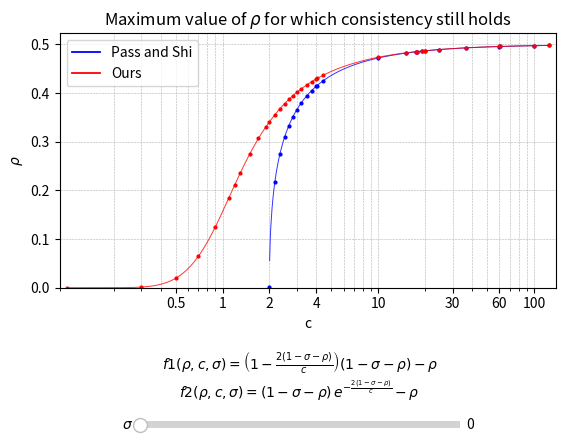

Write the Python code that produced this figure.
import numpy as np
import matplotlib.pyplot as plt
from scipy.optimize import brentq
from matplotlib.widgets import Slider
from matplotlib.ticker import FuncFormatter
from matplotlib.lines import Line2D


# --- Fixed-point functions ---
def f1(x, c, s):
    """Pass & Shi fixed-point equation."""
    return (1 - (2 * (1 - s - x)) / c) * (1 - s - x) - x

def f2(x, c, s):
    """Our condition fixed-point equation."""
    return (1 - s - x) * np.exp(-(2 * (1 - s - x)) / c) - x

def safe_brentq(fun, a, b, args=(), scan_points=2001):
    """
    Robust root finder on [a, b]:
    - Tries brentq directly if the endpoints have opposite signs.
    - Otherwise scans the interval on a uniform grid to locate a sign change
      and then calls brentq on the first bracketing sub-interval.

    Returns
    -------
    float
        A root in [a, b].
    Raises
    ------
    ValueError
        If no sign change can be found on [a, b].
    """
    fa, fb = fun(a, *args), fun(b, *args)

    if np.isfinite(fa) and fa == 0:
        return a
    if np.isfinite(fb) and fb == 0:
        return b

    if np.isfinite(fa) and np.isfinite(fb) and np.sign(fa) * np.sign(fb) < 0:
        return brentq(fun, a, b, args=args)

    xs = np.linspace(a, b, scan_points)
    vals = np.array([fun(x, *args) for x in xs], dtype=float)
    vals[~np.isfinite(vals)] = np.nan

    sgn = np.sign(vals)
    ok = ~np.isnan(vals)
    idxs = np.where(ok[:-1] & ok[1:] & (sgn[:-1] * sgn[1:] < 0))[0]
    if idxs.size == 0:
        raise ValueError("no sign change found")

    i = idxs[0]
    aa, bb = xs[i], xs[i + 1]
    return brentq(fun, aa, bb, args=args)


# --- c-grids (shared by f1 and f2; include c < 2) ---
rng = np.random.default_rng(0)
c_values_between_0_and_2 = np.linspace(0.1, 1.9, 10)
c_values_between_2_and_3 = np.linspace(2, 3, 7)
c_values_between_3_and_4 = np.linspace(3.2, 4, 4)
c_values_above_4 = rng.exponential(scale=20, size=10) + 4
c_values_specific = np.array([1.2, 1.5, 10, 20, 60, 100])

c_values_all = np.unique(
    np.concatenate(
        [
            c_values_between_0_and_2,
            c_values_between_2_and_3,
            c_values_between_3_and_4,
            c_values_above_4,
            c_values_specific,
        ]
    )
)
c_values_all.sort()

# Dense log-spaced grid for smooth lines
c_min, c_max = c_values_all.min(), c_values_all.max()
c_dense = np.geomspace(c_min, c_max, 800)

# --- Domain for rho (root variable) ---
eps = 1e-12
lower_bound = 0.0 + eps
upper_bound = 1.0 - eps


def x_formatter(x, pos):
    """Tick formatter for c-axis: integers >= 1, compact decimals otherwise."""
    return "{:.0f}".format(x) if x >= 1 else ("{:.1f}".format(x).rstrip("0").rstrip("."))


def compute_roots_over_c(fun, c_array, s, require_cond=None):
    """
    Compute roots across c_array at fixed sigma s.
    If `require_cond(c)` is provided and False, returns NaN for that c.

    Parameters
    ----------
    fun : callable
        Function of the form fun(x, c, s).
    c_array : array-like
        Values of c to evaluate.
    s : float
        Sigma value.
    require_cond : callable or None
        Optional predicate on c; when False, skip and return NaN.

    Returns
    -------
    np.ndarray
        Roots aligned with c_array (NaN where bracketing fails or condition not met).
    """
    roots = []
    for c in c_array:
        if (require_cond is not None) and (not require_cond(c)):
            roots.append(np.nan)
            continue
        try:
            r = safe_brentq(fun, lower_bound, upper_bound, args=(c, s))
            roots.append(r)
        except ValueError:
            roots.append(np.nan)
    return np.array(roots, dtype=float)


def make_figure():
    """Create figure, slider, and wire up the update callback."""
    fig, ax = plt.subplots()
    plt.subplots_adjust(bottom=0.35)

    ax_slider_s = plt.axes([0.25, 0.05, 0.5, 0.03])
    # valinit must lie strictly within (0, 1) to avoid numerical issues at the endpoints
    slider_s = Slider(ax_slider_s, r"$\sigma$", 1e-6, 1 - 1e-6, valinit=0.0, valstep=0.01)

    def update(_):
        s = float(slider_s.val)

        # f1: analytical existence condition c > 2(1 - s)
        threshold = 2.0 * (1.0 - s)
        cond_f1 = lambda c: (c > threshold)

        # Roots at the original c grid (markers)
        x_roots_f1_pts = compute_roots_over_c(f1, c_values_all, s, require_cond=cond_f1)
        x_roots_f2_pts = compute_roots_over_c(f2, c_values_all, s, require_cond=None)

        # Roots over a dense c grid (smooth lines)
        x_roots_f1_dense = compute_roots_over_c(f1, c_dense, s, require_cond=cond_f1)
        x_roots_f2_dense = compute_roots_over_c(f2, c_dense, s, require_cond=None)

        ax.clear()

        # Smooth lines (legend shows only lines)
        line_f1, = ax.plot(c_dense, x_roots_f1_dense, linestyle="-", linewidth=0.7, color="b", alpha=0.8)
        line_f2, = ax.plot(c_dense, x_roots_f2_dense, linestyle="-", linewidth=0.7, color="r", alpha=0.8)

        # Markers at the original points (not included in legend)
        ax.plot(c_values_all, x_roots_f1_pts, marker="o", linestyle="None", markersize=2, color="b", label="_nolegend_")
        ax.plot(c_values_all, x_roots_f2_pts, marker="o", linestyle="None", markersize=2, color="r", label="_nolegend_")

        # Axes and styling
        ax.set_xscale("log")
        ax.set_xlabel("c")
        ax.set_ylabel(r"$\rho$")
        ax.set_title("Maximum value of " + r"$\rho$" + " for which consistency still holds")
        ax.grid(True, which="both", linestyle="--", linewidth=0.4)

        ax.set_xticks([0.5, 1, 2, 4, 10, 30, 60, 100])
        ax.xaxis.set_major_formatter(FuncFormatter(x_formatter))
        ax.set_xlim(c_min * 0.9, c_max * 1.1)

        # Dynamic y-limits (based on dense data)
        all_dense = np.concatenate([x_roots_f1_dense, x_roots_f2_dense])
        finite_dense = all_dense[np.isfinite(all_dense)]
        if finite_dense.size > 0:
            ymin = float(finite_dense.min())
            ymax = float(finite_dense.max())
            delta = (ymax - ymin) * 0.05 if ymax > ymin else 0.05
            ax.set_ylim(max(0.0, ymin - delta), min(1.0, ymax + delta))
        else:
            ax.set_ylim(0.0, 1.0)

        # Legend: lines only (no markers)
        legend_elements = [
            Line2D([0], [0], color="b", lw=1.3, label="Pass and Shi"),
            Line2D([0], [0], color="r", lw=1.3, label="Ours"),
        ]
        ax.legend(handles=legend_elements, loc="best")

        plt.draw()

    # Initialize and connect
    update(None)
    slider_s.on_changed(update)
    fig._slider_s = slider_s
    fig._update_cb = update

    # Equations (annotation)
    plt.figtext(
        0.5,
        0.18,
        r"$f1(\rho,c,\sigma)=\left(1-\frac{2(1-\sigma-\rho)}{c}\right)(1-\sigma-\rho)-\rho$",
        ha="center",
        color="black",
        fontsize=10,
    )
    plt.figtext(
        0.5,
        0.12,
        r"$f2(\rho,c,\sigma)=(1-\sigma-\rho)\,e^{-\frac{2(1-\sigma-\rho)}{c}}-\rho$",
        ha="center",
        color="black",
        fontsize=10,
    )
    return fig, slider_s

def main():
    fig, slider_s = make_figure()
    plt.show()

if __name__ == "__main__":
    main()
